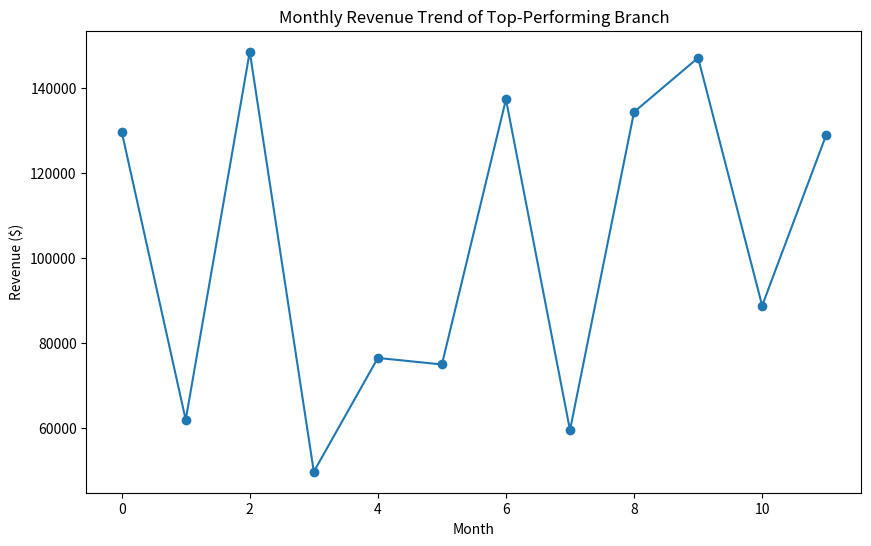
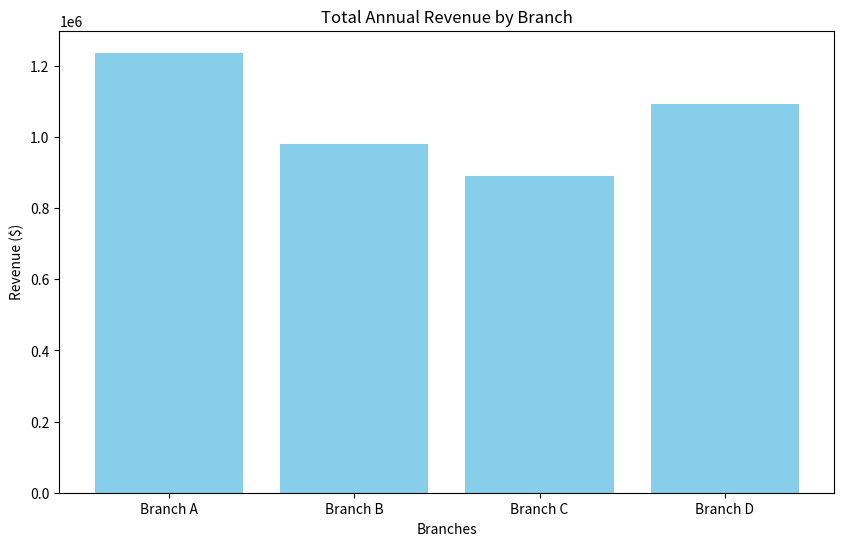
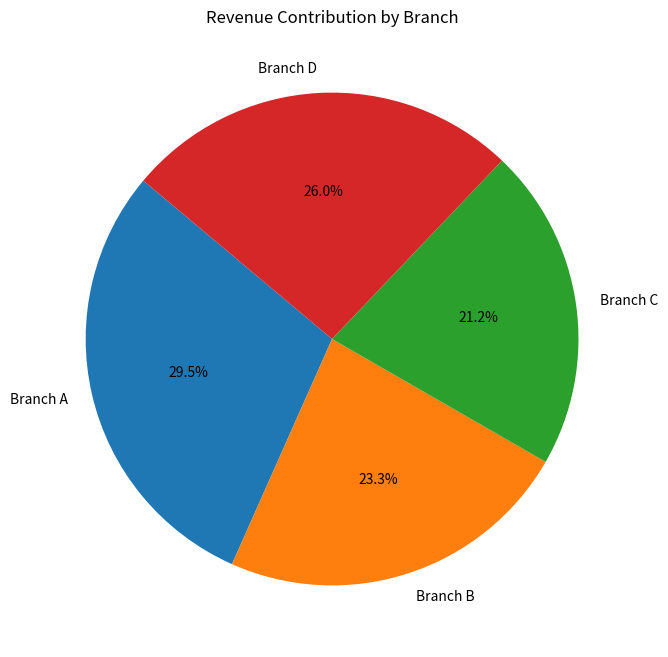
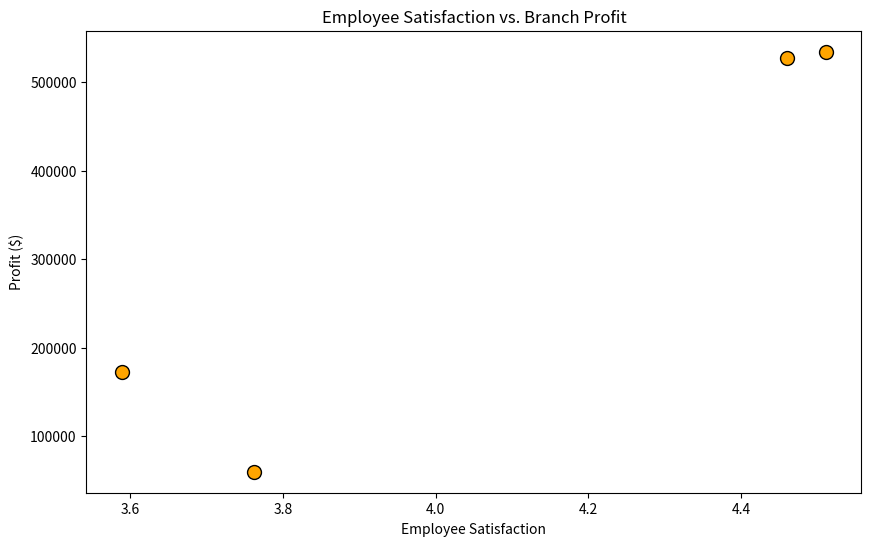
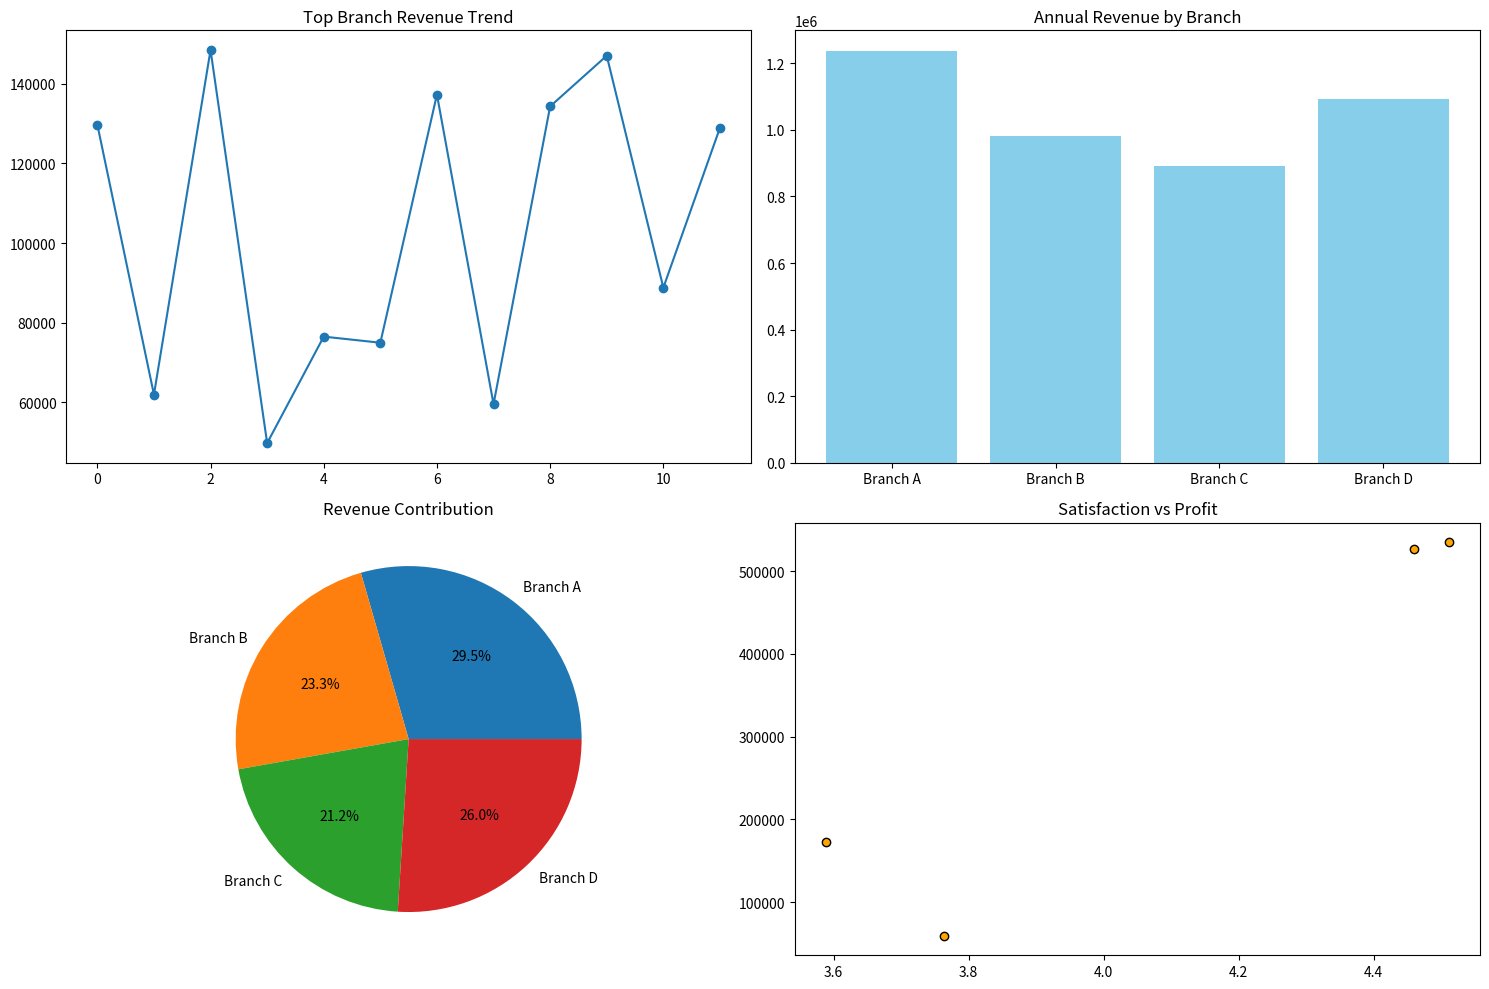

Recreate these plots in Python, in order.
# Importing Required Libraries
import numpy as np
import pandas as pd
import matplotlib.pyplot as plt
import seaborn as sns

# Data Initialization
branches = ["Branch A", "Branch B", "Branch C", "Branch D"]
monthly_revenue = np.random.randint(30000, 150000, size=(12, len(branches)))
monthly_expenses = np.random.randint(20000, 100000, size=(12, len(branches)))
employee_satisfaction = np.random.uniform(3.0, 5.0, size=len(branches))

# Key Metrics
annual_revenue_per_branch = monthly_revenue.sum(axis=0)
total_annual_revenue = monthly_revenue.sum()
avg_employee_satisfaction = employee_satisfaction.mean()

# Branch Categorization
def categorize_branch(revenue):
    if revenue > 1_000_000:
        return "Excellent"
    elif 500_000 <= revenue <= 1_000_000:
        return "Good"
    else:
        return "Needs Improvement"

branch_categories = [categorize_branch(rev) for rev in annual_revenue_per_branch]
branch_data = pd.DataFrame({
    "Branch": branches,
    "Annual Revenue": annual_revenue_per_branch,
    "Category": branch_categories
})

# Net Income Calculation
def calculate_net_income(revenue, expenses):
    return revenue - expenses

net_income_per_month = calculate_net_income(monthly_revenue, monthly_expenses)

# Revenue Data Extraction
second_quarter_revenue = monthly_revenue[3:6, :]
last_three_months_revenue = monthly_revenue[-3:, :]
avg_monthly_revenue = monthly_revenue.mean(axis=1)
high_revenue_months = monthly_revenue > 100_000
projected_revenue_next_year = monthly_revenue * 1.1
combined_revenue = np.concatenate((monthly_revenue, projected_revenue_next_year), axis=0)

# Visualizations

# 1. Monthly Revenue Trend of Top-Performing Branch
plt.figure(figsize=(10, 6))
plt.plot(monthly_revenue[:, np.argmax(annual_revenue_per_branch)], marker='o')
plt.title("Monthly Revenue Trend of Top-Performing Branch")
plt.xlabel("Month")
plt.ylabel("Revenue ($)")
plt.savefig("line_plot_top_branch.png")
plt.show()

# 2. Total Annual Revenue by Branch
plt.figure(figsize=(10, 6))
plt.bar(branches, annual_revenue_per_branch, color='skyblue')
plt.title("Total Annual Revenue by Branch")
plt.xlabel("Branches")
plt.ylabel("Revenue ($)")
plt.savefig("bar_chart_annual_revenue.png")
plt.show()

# 3. Revenue Contribution by Branch
plt.figure(figsize=(8, 8))
plt.pie(annual_revenue_per_branch, labels=branches, autopct="%1.1f%%", startangle=140)
plt.title("Revenue Contribution by Branch")
plt.savefig("pie_chart_revenue_contribution.png")
plt.show()

# 4. Employee Satisfaction vs. Branch Profit
branch_profits = annual_revenue_per_branch - monthly_expenses.sum(axis=0)
plt.figure(figsize=(10, 6))
plt.scatter(employee_satisfaction, branch_profits, c='orange', edgecolors='k', s=100)
plt.title("Employee Satisfaction vs. Branch Profit")
plt.xlabel("Employee Satisfaction")
plt.ylabel("Profit ($)")
plt.savefig("scatter_plot_satisfaction_vs_profit.png")
plt.show()

# 5. Dashboard with Multiple Visualizations
fig, axes = plt.subplots(2, 2, figsize=(15, 10))
axes[0, 0].plot(monthly_revenue[:, np.argmax(annual_revenue_per_branch)], marker='o')
axes[0, 0].set_title("Top Branch Revenue Trend")
axes[0, 1].bar(branches, annual_revenue_per_branch, color='skyblue')
axes[0, 1].set_title("Annual Revenue by Branch")
axes[1, 0].pie(annual_revenue_per_branch, labels=branches, autopct="%1.1f%%")
axes[1, 0].set_title("Revenue Contribution")
axes[1, 1].scatter(employee_satisfaction, branch_profits, c='orange', edgecolors='k')
axes[1, 1].set_title("Satisfaction vs Profit")
plt.tight_layout()
plt.savefig("dashboard.png")
plt.show()

# DataFrame Operations
data = pd.DataFrame({
    "Branch": branches,
    "Annual Revenue": annual_revenue_per_branch,
    "Total Expenses": monthly_expenses.sum(axis=0),
    "Employee Satisfaction": employee_satisfaction
})
data["Net Income"] = data["Annual Revenue"] - data["Total Expenses"]
data["Profit Margin"] = (data["Net Income"] / data["Annual Revenue"]) * 100
filtered_data = data[data["Annual Revenue"] > 750_000]
sorted_data = data.sort_values(by="Employee Satisfaction", ascending=False)
data.to_csv("datamart_analysis.csv", index=False)
